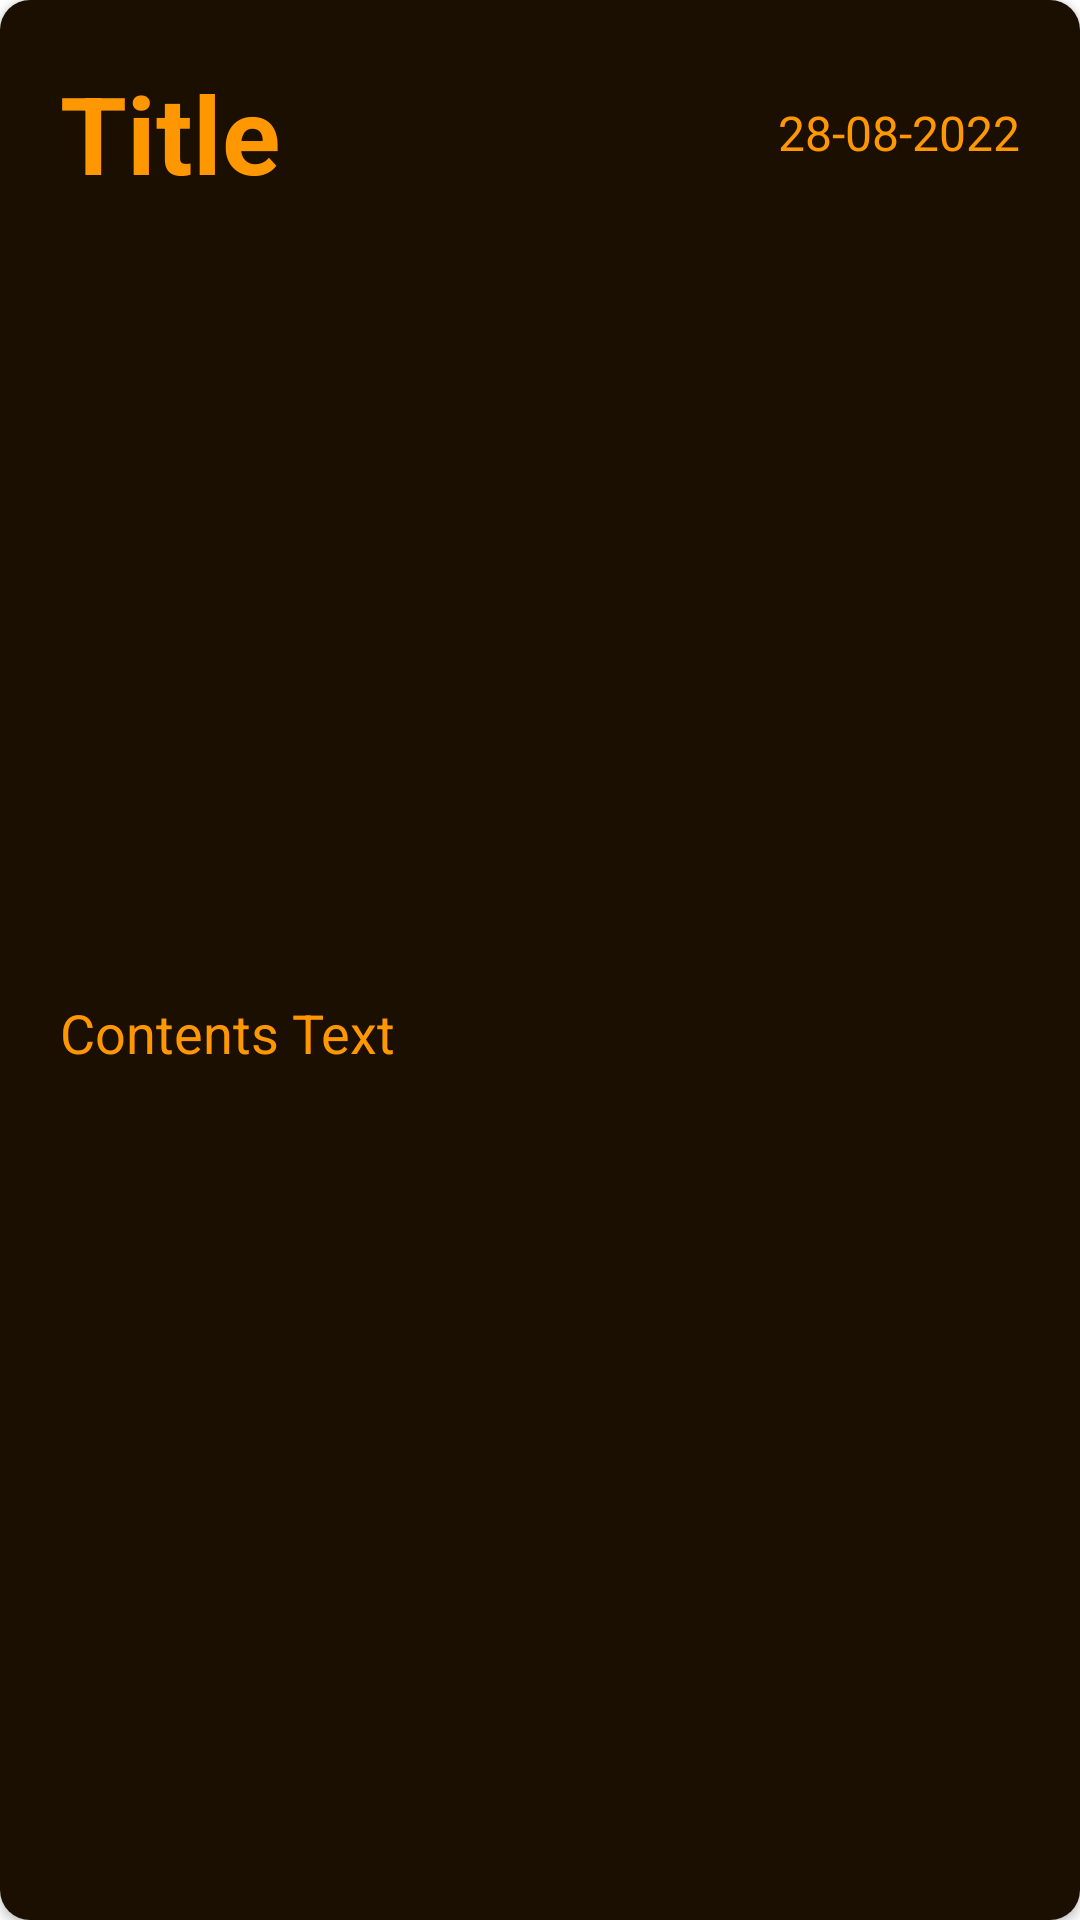

This screen was rendered from an Android layout file. Write that file and the resources it references.
<!-- AndroidManifest.xml: application theme Theme.NoteApp -->
<!-- res/layout/note.xml -->
<?xml version="1.0" encoding="utf-8"?>
<androidx.cardview.widget.CardView xmlns:android="http://schemas.android.com/apk/res/android"
    xmlns:app="http://schemas.android.com/apk/res-auto"
    android:layout_width="match_parent"
    android:layout_height="130dp"
    android:layout_marginStart="10dp"
    android:layout_marginTop="2dp"
    android:layout_marginEnd="10dp"
    app:cardCornerRadius="10dp">

    <androidx.constraintlayout.widget.ConstraintLayout
        android:layout_width="match_parent"
        android:layout_height="match_parent"
        android:background="@color/dark_gold"
        android:padding="20dp">

        <TextView
            android:id="@+id/titleTextView"
            android:layout_width="wrap_content"
            android:layout_height="wrap_content"
            android:text="@string/title_text"
            android:textColor="@color/gold"
            android:textSize="36sp"
            android:textStyle="bold"
            app:layout_constraintStart_toStartOf="parent"
            app:layout_constraintTop_toTopOf="parent" />

        <TextView
            android:id="@+id/dateTextView"
            android:layout_width="wrap_content"
            android:layout_height="wrap_content"
            android:text="@string/date_text"
            android:textColor="@color/gold"
            android:textSize="16sp"
            app:layout_constraintBottom_toBottomOf="@id/titleTextView"
            app:layout_constraintEnd_toEndOf="parent"
            app:layout_constraintTop_toTopOf="@id/titleTextView" />

        <TextView
            android:id="@+id/contentsTextView"
            android:layout_width="wrap_content"
            android:layout_height="wrap_content"
            android:text="@string/contents_text"
            android:textColor="@color/gold"
            android:textSize="18sp"
            app:layout_constraintBottom_toBottomOf="parent"
            app:layout_constraintStart_toStartOf="@id/titleTextView"
            app:layout_constraintTop_toBottomOf="@id/titleTextView" />


    </androidx.constraintlayout.widget.ConstraintLayout>

</androidx.cardview.widget.CardView>
<!-- resources referenced by this layout -->
<resources>
  <color name="dark_gold">#1A0F00</color>
  <color name="gold">#FF9800</color>
  <string name="contents_text">Contents Text</string>
  <string name="date_text">28-08-2022</string>
  <string name="title_text">Title</string>
  <style name="Theme.NoteApp" parent="Theme.MaterialComponents.DayNight.NoActionBar">
          
          <item name="colorPrimary">@color/purple_500</item>
          <item name="colorPrimaryVariant">@color/purple_700</item>
          <item name="colorOnPrimary">@color/white</item>
          
          <item name="colorSecondary">@color/teal_200</item>
          <item name="colorSecondaryVariant">@color/teal_700</item>
          <item name="colorOnSecondary">@color/black</item>
          
          <item name="android:statusBarColor" tools:targetApi="l">?attr/colorPrimaryVariant</item>
  
          
      </style>
  <color name="purple_500">#FF6200EE</color>
  <color name="purple_700">#FF3700B3</color>
  <color name="white">#FFFFFFFF</color>
  <color name="teal_200">#FF03DAC5</color>
  <color name="teal_700">#FF018786</color>
  <color name="black">#FF000000</color>
</resources>
